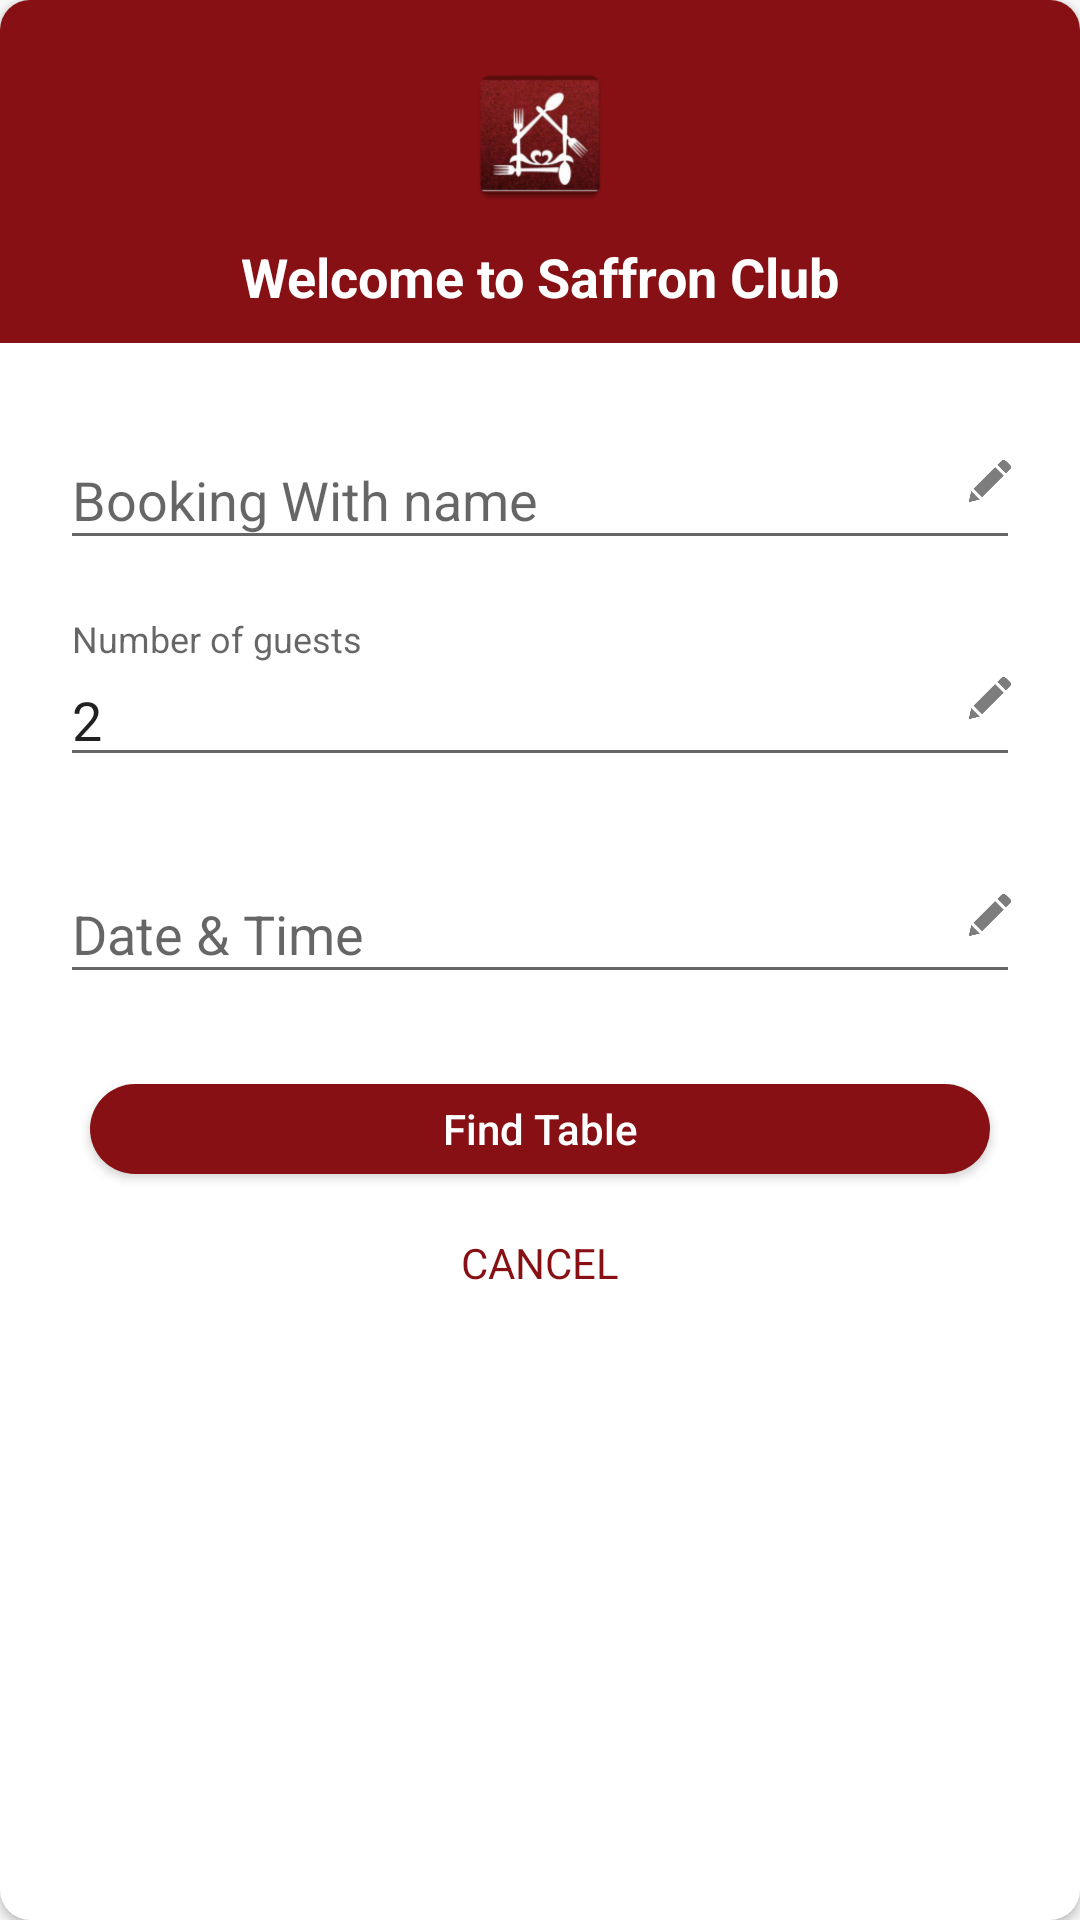

This screen was rendered from an Android layout file. Write that file and the resources it references.
<!-- AndroidManifest.xml: application theme AppTheme -->
<!-- res/layout/alert_dialog_curved.xml -->
<?xml version="1.0" encoding="utf-8"?>
<androidx.cardview.widget.CardView xmlns:android="http://schemas.android.com/apk/res/android"
    xmlns:app="http://schemas.android.com/apk/res-auto"
    android:layout_width="match_parent"
    android:layout_height="match_parent"
    android:elevation="1dp"

    app:cardCornerRadius="10dp">

    <RelativeLayout

        android:layout_width="match_parent"
        android:layout_height="wrap_content"
        android:background="#fff"
        android:orientation="vertical">

        <LinearLayout
            android:layout_width="match_parent"
            android:layout_height="wrap_content"
            android:orientation="vertical">

            <LinearLayout
                android:layout_width="match_parent"
                android:layout_height="wrap_content"
                android:background="@color/colorSaffron"
                android:orientation="vertical">

                <ImageView
                    android:layout_width="50dp"

                    android:layout_height="50dp"
                    android:layout_gravity="center"
                    android:layout_marginTop="20dp"
                    android:src="@mipmap/ic_launcher" />

                <TextView
                    android:layout_width="wrap_content"
                    android:layout_height="wrap_content"
                    android:layout_gravity="center"
                    android:layout_margin="10dp"
                    android:text="Welcome to Saffron Club"
                    android:textColor="#fff"
                    android:textSize="18sp"
                    android:textStyle="bold" />


            </LinearLayout>

            <LinearLayout
                android:layout_width="match_parent"
                android:layout_height="wrap_content"
                android:layout_margin="10dp"
                android:orientation="vertical">

                <RelativeLayout
                    android:layout_width="match_parent"
                    android:layout_height="wrap_content">

                    <com.google.android.material.textfield.TextInputLayout
                        android:layout_width="match_parent"
                        android:layout_height="wrap_content"
                        android:layout_margin="10dp">

                        <com.google.android.material.textfield.TextInputEditText
                            android:id="@+id/name"
                            android:layout_width="match_parent"
                            android:layout_height="wrap_content"
                            android:hint="Booking With name"
                            android:inputType="textCapWords" />
                    </com.google.android.material.textfield.TextInputLayout>

                    <ImageView
                        android:layout_width="20dp"
                        android:layout_height="20dp"
                        android:layout_alignParentRight="true"
                        android:layout_centerVertical="true"
                        android:layout_marginRight="10dp"
                        android:padding="3dp"
                        android:src="@drawable/ic_edit_pen" />
                </RelativeLayout>

                <RelativeLayout
                    android:layout_width="match_parent"
                    android:layout_height="wrap_content">

                    <com.google.android.material.textfield.TextInputLayout
                        android:layout_width="match_parent"
                        android:layout_height="wrap_content"
                        android:layout_margin="10dp">

                        <com.google.android.material.textfield.TextInputEditText
                            android:id="@+id/guestCount"
                            android:layout_width="match_parent"
                            android:layout_height="wrap_content"
                            android:hint="Number of guests"
                            android:inputType="number"
                            android:text="2" />
                    </com.google.android.material.textfield.TextInputLayout>

                    <ImageView
                        android:layout_width="20dp"
                        android:layout_height="20dp"
                        android:layout_alignParentRight="true"
                        android:layout_centerVertical="true"

                        android:layout_marginRight="10dp"
                        android:padding="3dp"
                        android:src="@drawable/ic_edit_pen" />
                </RelativeLayout>

                <RelativeLayout
                    android:layout_width="match_parent"
                    android:layout_height="wrap_content">

                    <com.google.android.material.textfield.TextInputLayout
                        android:layout_width="match_parent"
                        android:layout_height="wrap_content"
                        android:layout_margin="10dp">

                        <com.google.android.material.textfield.TextInputEditText
                            android:id="@+id/dateTime"
                            android:layout_width="match_parent"
                            android:layout_height="wrap_content"
                            android:editable="false"
                            android:hint="Date &amp; Time" />
                    </com.google.android.material.textfield.TextInputLayout>

                    <ImageView
                        android:id="@+id/editDate"
                        android:layout_width="20dp"
                        android:layout_height="20dp"
                        android:layout_alignParentRight="true"
                        android:layout_centerVertical="true"

                        android:layout_marginRight="10dp"
                        android:padding="3dp"
                        android:src="@drawable/ic_edit_pen" />
                </RelativeLayout>



            </LinearLayout>

            <Button
                android:id="@+id/confirmBooking"
                android:layout_width="300dp"
                android:layout_height="30dp"
                android:layout_gravity="center"
                android:layout_marginLeft="20dp"
                android:layout_marginTop="10dp"
                android:layout_marginRight="20dp"

                android:background="@drawable/btn_bg"
                android:inputType="textCapWords"
                android:text="Find Table"
                android:textColor="#fff" />

            <TextView
                android:id="@+id/cancel"
                android:layout_width="wrap_content"
                android:layout_height="wrap_content"
                android:layout_gravity="center"
                android:layout_margin="10dp"
                android:padding="10dp"
                android:text="CANCEL"
                android:textColor="@color/colorSaffron" />
        </LinearLayout>

        <RelativeLayout
            android:id="@+id/wholeLayout"
            android:layout_width="match_parent"
            android:layout_height="match_parent"
            android:alpha="0.8"
            android:background="#fff"
            android:visibility="gone">

            <ProgressBar
                android:layout_width="wrap_content"
                android:layout_height="wrap_content"
                android:layout_centerInParent="true" />

        </RelativeLayout>

    </RelativeLayout>


</androidx.cardview.widget.CardView>
<!-- resources referenced by this layout -->
<resources>
  <color name="colorSaffron">#871014</color>
  <!-- drawable btn_bg (drawable) -->
  <?xml version="1.0" encoding="utf-8"?>
  <shape android:shape="rectangle" xmlns:android="http://schemas.android.com/apk/res/android">
  
      <corners android:radius="30dp"/>
      <solid android:color="@color/colorSaffron"/>
  </shape>
  <!-- drawable ic_edit_pen: png bitmap (drawable, 1769 bytes) -->
  <!-- mipmap ic_launcher: png bitmap (mipmap-hdpi, 9307 bytes) -->
  <style name="AppTheme" parent="Theme.AppCompat.Light">
          
          <item name="colorPrimary">@color/colorPrimary</item>
          <item name="colorPrimaryDark">@color/colorPrimaryDark</item>
          <item name="colorAccent">@color/colorAccent</item>
      </style>
  <color name="colorPrimary">#ffffff</color>
  <color name="colorPrimaryDark">#ffffff</color>
  <color name="colorAccent">#871014</color>
</resources>
